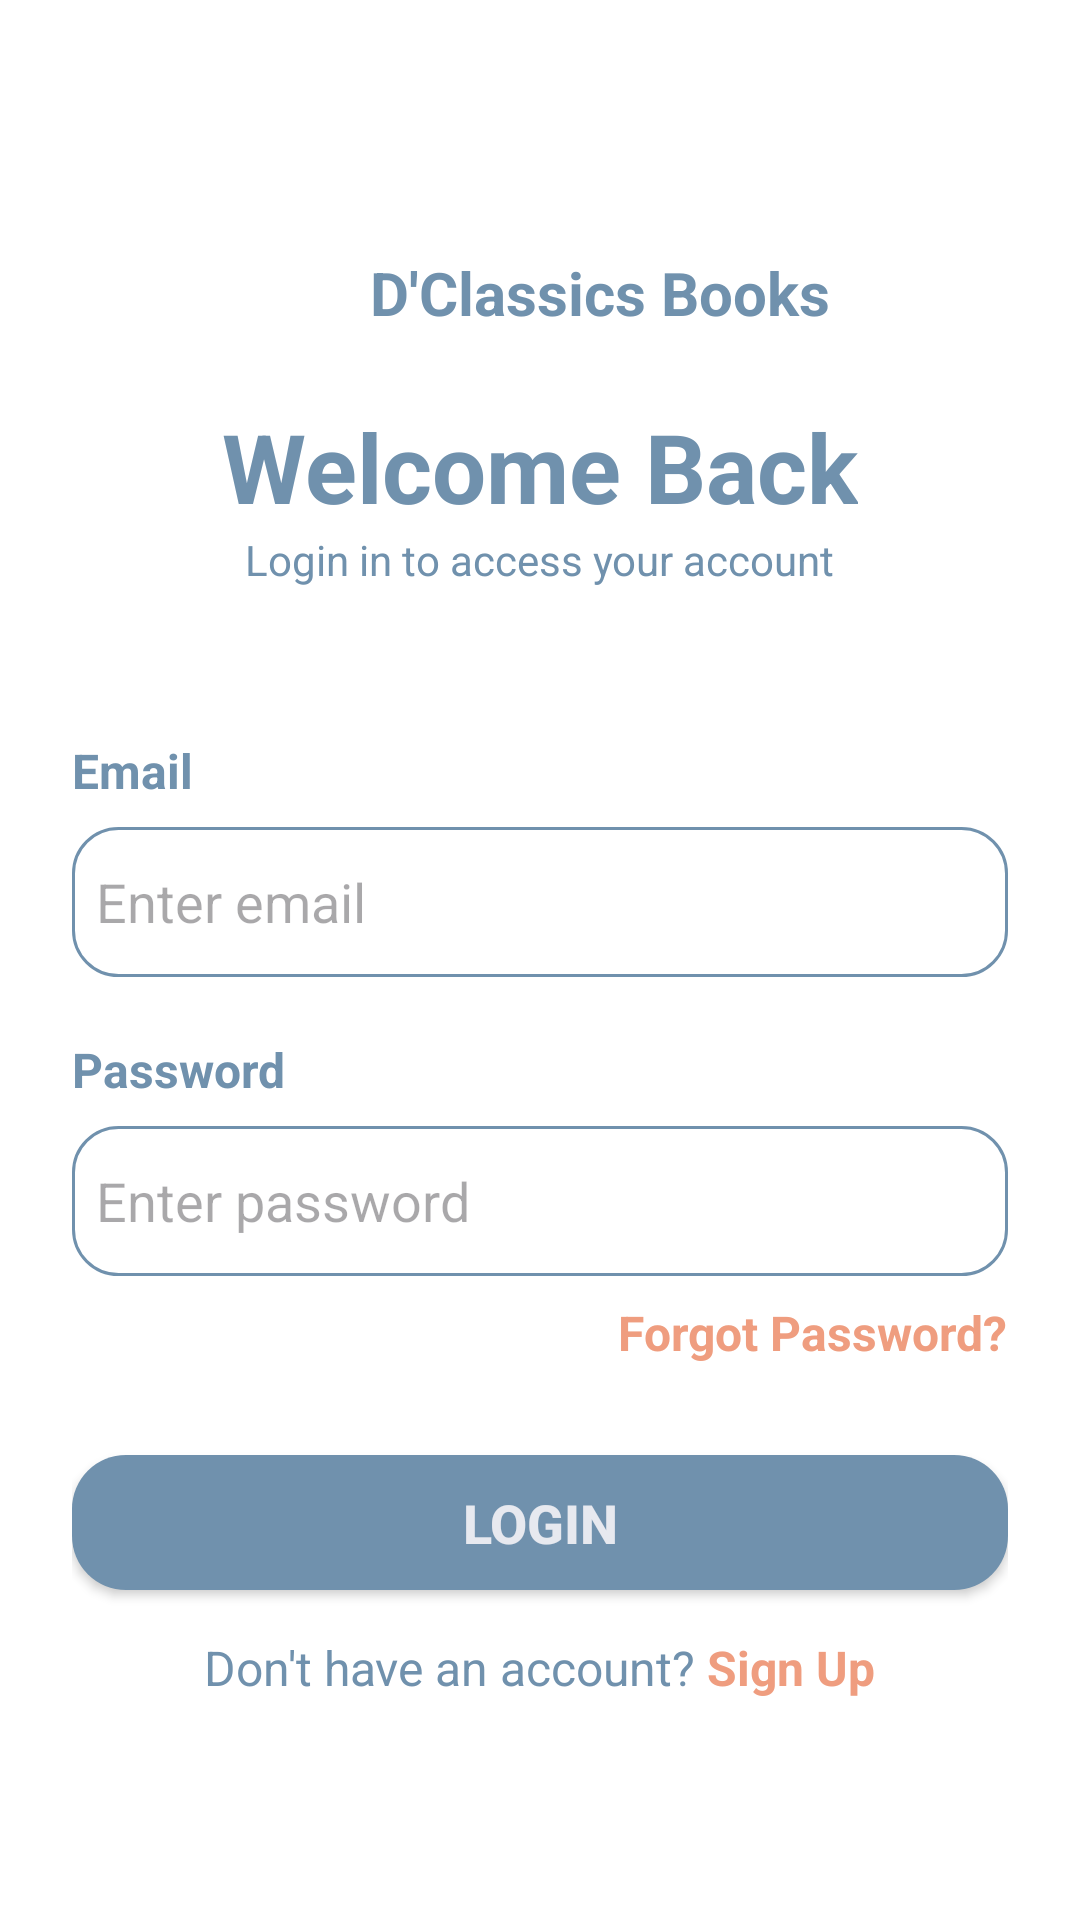

Layout XML and referenced resources for this Android screen:
<!-- AndroidManifest.xml: application theme Theme.Dclassic -->
<!-- res/layout/activity_login.xml -->
<?xml version="1.0" encoding="utf-8"?>
    <androidx.constraintlayout.widget.ConstraintLayout xmlns:android="http://schemas.android.com/apk/res/android"
        xmlns:app="http://schemas.android.com/apk/res-auto"
        xmlns:tools="http://schemas.android.com/tools"
        android:id="@+id/main"
        android:layout_width="match_parent"
        android:layout_height="match_parent"
        android:background="#FFFFFF"
        tools:context=".LoginActivity">

        <LinearLayout
            android:layout_width="match_parent"
            android:layout_height="match_parent"
            android:orientation="vertical"
            android:padding="24dp">
            <LinearLayout
                android:layout_width="wrap_content"
                android:layout_height="wrap_content"
                android:orientation="horizontal"
                android:layout_gravity="center_horizontal"
                android:layout_marginTop="60dp">

                <ImageView
                    android:layout_width="30dp"
                    android:layout_height="30dp"
                    android:src="@drawable/logo"/>

                <TextView
                    android:layout_width="wrap_content"
                    android:layout_height="wrap_content"
                    android:text="D'Classics Books"
                    android:textStyle="bold"
                    android:textColor="#7091AD"
                    android:textSize="20sp"
                    android:layout_marginStart="10dp"/>
            </LinearLayout>

            <TextView
                android:layout_width="wrap_content"
                android:layout_height="wrap_content"
                android:text="Welcome Back"
                android:textColor="#7091AD"
                android:textSize="32sp"
                android:textStyle="bold"
                android:layout_gravity="center_horizontal"
                android:layout_marginTop="20dp"/>

            <TextView
                android:layout_width="wrap_content"
                android:layout_height="wrap_content"
                android:text="Login in to access your account"
                android:textColor="#7091AD"
                android:layout_gravity="center_horizontal"
                android:textSize="14sp"/>

            <TextView
                android:layout_width="wrap_content"
                android:layout_height="wrap_content"
                android:text="Email"
                android:textColor="#7091AD"
                android:textSize="16dp"
                android:layout_marginTop="50dp"
                android:textStyle="bold"/>

            <EditText
                android:layout_width="match_parent"
                android:layout_height="50dp"
                android:layout_marginTop="8dp"
                android:padding="8dp"
                android:hint="Enter email"
                android:textColor="#7091AD"
                android:background="@drawable/border"/>

            <TextView
                android:layout_width="wrap_content"
                android:layout_height="wrap_content"
                android:text="Password"
                android:textColor="#7091AD"
                android:textSize="16dp"
                android:layout_marginTop="20dp"
                android:textStyle="bold"/>

            <EditText
                android:layout_width="match_parent"
                android:layout_height="50dp"
                android:layout_marginTop="8dp"
                android:padding="8dp"
                android:textColor="#7091AD"
                android:hint="Enter password"
                android:inputType="textPassword"
                android:background="@drawable/border"/>

            <TextView
                android:text="Forgot Password?"
                android:layout_gravity="end"
                android:layout_marginTop="8dp"
                android:textColor="#EF9D7F"
                android:textSize="16dp"
                android:textStyle="bold"
                android:layout_width="wrap_content"
                android:layout_height="wrap_content" />

            <Button
                android:id="@+id/startBtn"
                android:text="Login"
                android:layout_width="match_parent"
                android:layout_height="45dp"
                android:textColor="#E7E9EF"
                android:textSize="18dp"
                android:textStyle="bold"
                android:background="@drawable/button_bg"
                app:backgroundTint="@null"
                android:layout_marginTop="30dp"/>

            <LinearLayout
                android:layout_width="wrap_content"
                android:layout_height="wrap_content"
                android:orientation="horizontal"
                android:layout_gravity="center_horizontal"
                android:layout_marginTop="15dp">

                <TextView
                    android:text="Don't have an account? "
                    android:layout_gravity="end"
                    android:layout_marginTop="8dp"
                    android:textColor="#7091AD"
                    android:textSize="16dp"
                    android:layout_width="wrap_content"
                    android:layout_height="wrap_content" />
                <TextView
                    android:text="Sign Up"
                    android:layout_gravity="end"
                    android:layout_marginTop="8dp"
                    android:textColor="#EF9D7F"
                    android:textSize="16dp"
                    android:textStyle="bold"
                    android:layout_width="wrap_content"
                    android:layout_height="wrap_content" />
            </LinearLayout>
        </LinearLayout>
    </androidx.constraintlayout.widget.ConstraintLayout>
<!-- resources referenced by this layout -->
<resources>
  <!-- drawable border (drawable) -->
  <shape xmlns:android="http://schemas.android.com/apk/res/android">
      <solid android:color="#FFFFFF"/>
      <stroke android:width="1dp" android:color="#7091AD"/>
      <corners android:radius="15dp"/>
  </shape>
  <!-- drawable button_bg (drawable) -->
  <shape xmlns:android="http://schemas.android.com/apk/res/android">
      <solid android:color="#7091AD"/>
      <corners android:radius="18dp"/>
  </shape>
  <!-- drawable logo: png bitmap (mipmap-mdpi, 7988 bytes) -->
  <style name="Theme.Dclassic" parent="Base.Theme.Dclassic" />
  <style name="Base.Theme.Dclassic" parent="Theme.Material3.DayNight.NoActionBar">
          
          
      </style>
</resources>
